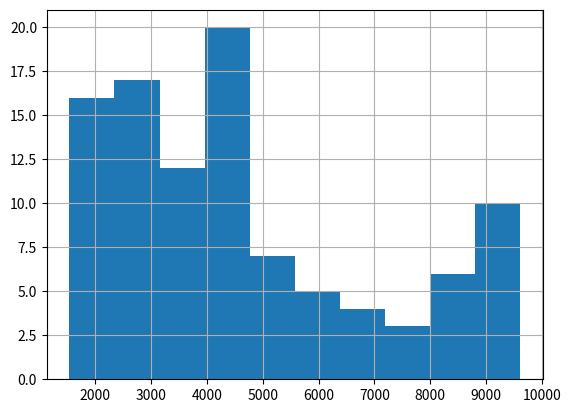

The script that saved this image:
import os
import numpy as np
import pandas as pd
import matplotlib.pyplot as plt

salary = pd.Series([4300, 8370, 1750, 3830, 1840, 4220, 3020, 2290, 4740, 4600, 
                    2860, 3400, 4800, 4470, 2440, 4530, 4850, 4850, 4760, 4500, 
                    4640, 3000, 1880, 4880, 2240, 4750, 2750, 2810, 3100, 4290, 
                    1540, 2870, 1780, 4670, 4150, 2010, 3580, 1610, 2930, 4300, 
                    2740, 1680, 3490, 4350, 1680, 6420, 8740, 8980, 9080, 3990, 
                    4960, 3700, 9600, 9330, 5600, 4100, 1770, 8280, 3120, 1950, 
                    4210, 2020, 3820, 3170, 6330, 2570, 6940, 8610, 5060, 6370,
                    9080, 3760, 8060, 2500, 4660, 1770, 9220, 3380, 2490, 3450, 
                    1960, 7210, 5810, 9450, 8910, 3470, 7350, 8410, 7520, 9610, 
                    5150, 2630, 5610, 2750, 7050, 3350, 9450, 7140, 4170, 3090])

salary.hist()
plt.show()

bins = [0, 2000, 4000, 6000, 8000, 10000] # 범위 지정을 위해 분할 단위가 모여있는 리스트
ctg = pd.cut(salary, bins=bins) # bins에 따라 salary를 분할
#print(ctg)
#print('salary[0]:', salary[0])
#print('salary[0]가 속한 카테고리:', ctg[0])

#print(ctg.value_counts().sort_index()) # ctg 밸류의 갯수를 인덱스별로 sort
ctg = pd.cut(salary, bins=6) # 리스트 대신에 정수를 입력하면 전체에서 정수갯수만큼 범위를 나눔(최소~최대)
#print(ctg)

print(ctg.value_counts().sort_index()) # ctg 밸류의 갯수를 인덱스별로 sort
ctg = pd.qcut(salary, q=5) # qcut은 구간이 아니라 비슷한 크기의 그룹으로 묶어줌??
#print(ctg)
print(ctg.value_counts().sort_index()) # 나눈 갯수만큼 갯수가 똑같다.
# bins = list : 리스트 내부 값에 따라 나눔, bins = num : num 만큼 최솟값에서 최댓값을 나눠서 분리 - 범위마다 갯수가 다를 수 있음
# q = num, num만큼 갯수를 나눔 ex) 12개의 data에서 3을 넣으면 4,4,4 
